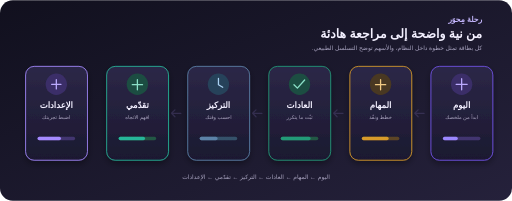
t = 0.00 s
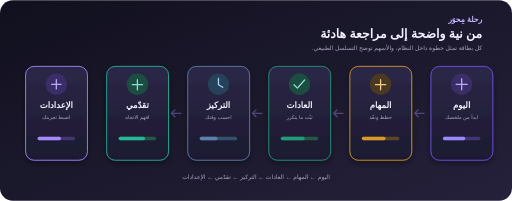
t = 0.70 s
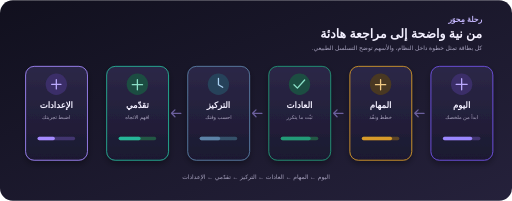
t = 1.35 s
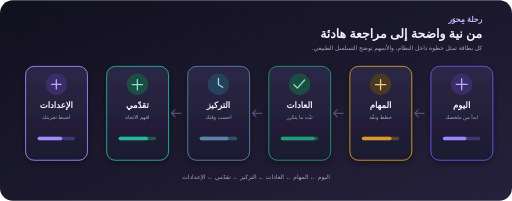
t = 2.00 s
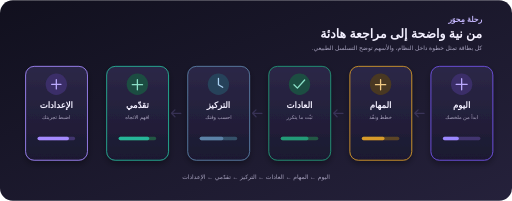
t = 2.70 s
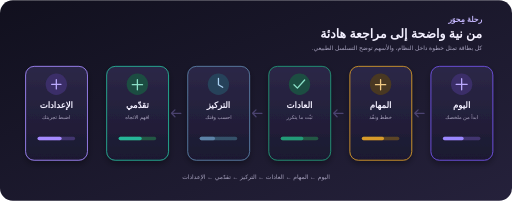
t = 3.35 s

The animated SVG that drew these frames (rendered in a browser with its animation timeline set to each time). Animation: 7 SMIL elements (animate=7); one cycle of 4.05 s, repeats indefinitely.

<svg xmlns="http://www.w3.org/2000/svg" viewBox="0 0 1200 470" role="img" aria-labelledby="title description">
  <title id="title">رحلة استخدام مِحوَر بالبطاقات المتحركة</title>
  <desc id="description">بطاقات مترابطة تمثل تبويبات اليوم والمهام والعادات والتركيز والتقدم والإعدادات.</desc>
  <defs>
    <linearGradient id="background" x1="0" y1="0" x2="1" y2="1"><stop stop-color="#11101e"/><stop offset="1" stop-color="#25213b"/></linearGradient>
    <linearGradient id="card" x1="0" y1="0" x2="0" y2="1"><stop stop-color="#2c2747"/><stop offset="1" stop-color="#1b1930"/></linearGradient>
    <filter id="shadow"><feDropShadow dx="0" dy="7" stdDeviation="7" flood-color="#080711" flood-opacity=".35"/></filter>
  </defs>
  <rect width="1200" height="470" rx="30" fill="url(#background)"/>
  <g font-family="Tahoma,Arial,sans-serif" direction="rtl">
    <text x="1130" y="52" text-anchor="start" fill="#c6b8ff" font-size="18" font-weight="700">رحلة مِحوَر</text>
    <text x="1130" y="88" text-anchor="start" fill="#f3f0ff" font-size="29" font-weight="800">من نية واضحة إلى مراجعة هادئة</text>
    <text x="1130" y="116" text-anchor="start" fill="#aaa5c1" font-size="14">كل بطاقة تمثل خطوة داخل النظام، والأسهم توضح التسلسل الطبيعي.</text>
    <g filter="url(#shadow)">
      <g>
        <rect x="1010" y="155" width="145" height="220" rx="20" fill="url(#card)" stroke="#7354e8" stroke-width="2"/>
        <circle cx="1082" cy="197" r="25" fill="#3a2f68"/>
        <path d="M1082 184v26M1069 197h26" stroke="#bcaaff" stroke-width="3" stroke-linecap="round"/>
        <text x="1082" y="252" text-anchor="middle" fill="#f3f0ff" font-size="20" font-weight="800">اليوم</text>
        <text x="1082" y="278" text-anchor="middle" fill="#aaa5c1" font-size="12">ابدأ من ملخصك</text>
        <rect x="1038" y="320" width="88" height="8" rx="4" fill="#43366f"/>
        <rect x="1038" y="320" width="52" height="8" rx="4" fill="#9b87ff"><animate attributeName="width" values="35;70;35" dur="2.8s" repeatCount="indefinite"/></rect>
      </g>
      <g>
        <rect x="820" y="155" width="145" height="220" rx="20" fill="url(#card)" stroke="#d89b2b" stroke-width="2"/>
        <circle cx="892" cy="197" r="25" fill="#4a3820"/>
        <path d="M880 198h24M892 186v24" stroke="#f1ca83" stroke-width="3" stroke-linecap="round"/>
        <text x="892" y="252" text-anchor="middle" fill="#f3f0ff" font-size="20" font-weight="800">المهام</text>
        <text x="892" y="278" text-anchor="middle" fill="#aaa5c1" font-size="12">خطط ونفّذ</text>
        <rect x="848" y="320" width="88" height="8" rx="4" fill="#5b4526"/>
        <rect x="848" y="320" width="63" height="8" rx="4" fill="#d89b2b"><animate attributeName="width" values="45;78;45" dur="2.8s" begin=".25s" repeatCount="indefinite"/></rect>
      </g>
      <g>
        <rect x="630" y="155" width="145" height="220" rx="20" fill="url(#card)" stroke="#249b78" stroke-width="2"/>
        <circle cx="702" cy="197" r="25" fill="#1d4e42"/>
        <path d="M689 198l8 8 17-19" fill="none" stroke="#8be0c8" stroke-width="3" stroke-linecap="round" stroke-linejoin="round"/>
        <text x="702" y="252" text-anchor="middle" fill="#f3f0ff" font-size="20" font-weight="800">العادات</text>
        <text x="702" y="278" text-anchor="middle" fill="#aaa5c1" font-size="12">ثبّت ما يتكرر</text>
        <rect x="658" y="320" width="88" height="8" rx="4" fill="#245844"/>
        <rect x="658" y="320" width="70" height="8" rx="4" fill="#249b78"><animate attributeName="width" values="52;82;52" dur="2.8s" begin=".5s" repeatCount="indefinite"/></rect>
      </g>
      <g>
        <rect x="440" y="155" width="145" height="220" rx="20" fill="url(#card)" stroke="#5c82a8" stroke-width="2"/>
        <circle cx="512" cy="197" r="25" fill="#28425a"/>
        <path d="M512 183v15l10 6" fill="none" stroke="#a9d2f3" stroke-width="3" stroke-linecap="round" stroke-linejoin="round"/>
        <text x="512" y="252" text-anchor="middle" fill="#f3f0ff" font-size="20" font-weight="800">التركيز</text>
        <text x="512" y="278" text-anchor="middle" fill="#aaa5c1" font-size="12">احسب وقتك</text>
        <rect x="468" y="320" width="88" height="8" rx="4" fill="#34516b"/>
        <rect x="468" y="320" width="42" height="8" rx="4" fill="#5c82a8"><animate attributeName="width" values="30;72;30" dur="2.8s" begin=".75s" repeatCount="indefinite"/></rect>
      </g>
      <g>
        <rect x="250" y="155" width="145" height="220" rx="20" fill="url(#card)" stroke="#27b699" stroke-width="2"/>
        <circle cx="322" cy="197" r="25" fill="#1d4e42"/>
        <path d="M310 198h24M322 186v24" stroke="#8be0c8" stroke-width="3" stroke-linecap="round"/>
        <text x="322" y="252" text-anchor="middle" fill="#f3f0ff" font-size="20" font-weight="800">تقدّمي</text>
        <text x="322" y="278" text-anchor="middle" fill="#aaa5c1" font-size="12">افهم الاتجاه</text>
        <rect x="278" y="320" width="88" height="8" rx="4" fill="#245844"/>
        <rect x="278" y="320" width="62" height="8" rx="4" fill="#27b699"><animate attributeName="width" values="42;80;42" dur="2.8s" begin="1s" repeatCount="indefinite"/></rect>
      </g>
      <g>
        <rect x="60" y="155" width="145" height="220" rx="20" fill="url(#card)" stroke="#a58aff" stroke-width="2"/>
        <circle cx="132" cy="197" r="25" fill="#3a2f68"/>
        <path d="M121 197h22M132 186v22" stroke="#bcaaff" stroke-width="3" stroke-linecap="round"/>
        <text x="132" y="252" text-anchor="middle" fill="#f3f0ff" font-size="20" font-weight="800">الإعدادات</text>
        <text x="132" y="278" text-anchor="middle" fill="#aaa5c1" font-size="12">اضبط تجربتك</text>
        <rect x="88" y="320" width="88" height="8" rx="4" fill="#43366f"/>
        <rect x="88" y="320" width="55" height="8" rx="4" fill="#a58aff"><animate attributeName="width" values="38;75;38" dur="2.8s" begin="1.25s" repeatCount="indefinite"/></rect>
      </g>
    </g>
    <g fill="none" stroke="#6e61a0" stroke-width="3" stroke-linecap="round" stroke-linejoin="round">
      <path d="M994 265h-22m0 0 8-8m-8 8 8 8"/>
      <path d="M804 265h-22m0 0 8-8m-8 8 8 8"/>
      <path d="M614 265h-22m0 0 8-8m-8 8 8 8"/>
      <path d="M424 265h-22m0 0 8-8m-8 8 8 8"/>
      <animate attributeName="stroke-opacity" values=".3;1;.3" dur="2.8s" repeatCount="indefinite"/>
    </g>
    <text x="600" y="420" text-anchor="middle" fill="#aaa5c1" font-size="14">اليوم ← المهام ← العادات ← التركيز ← تقدّمي ← الإعدادات</text>
  </g>
</svg>
